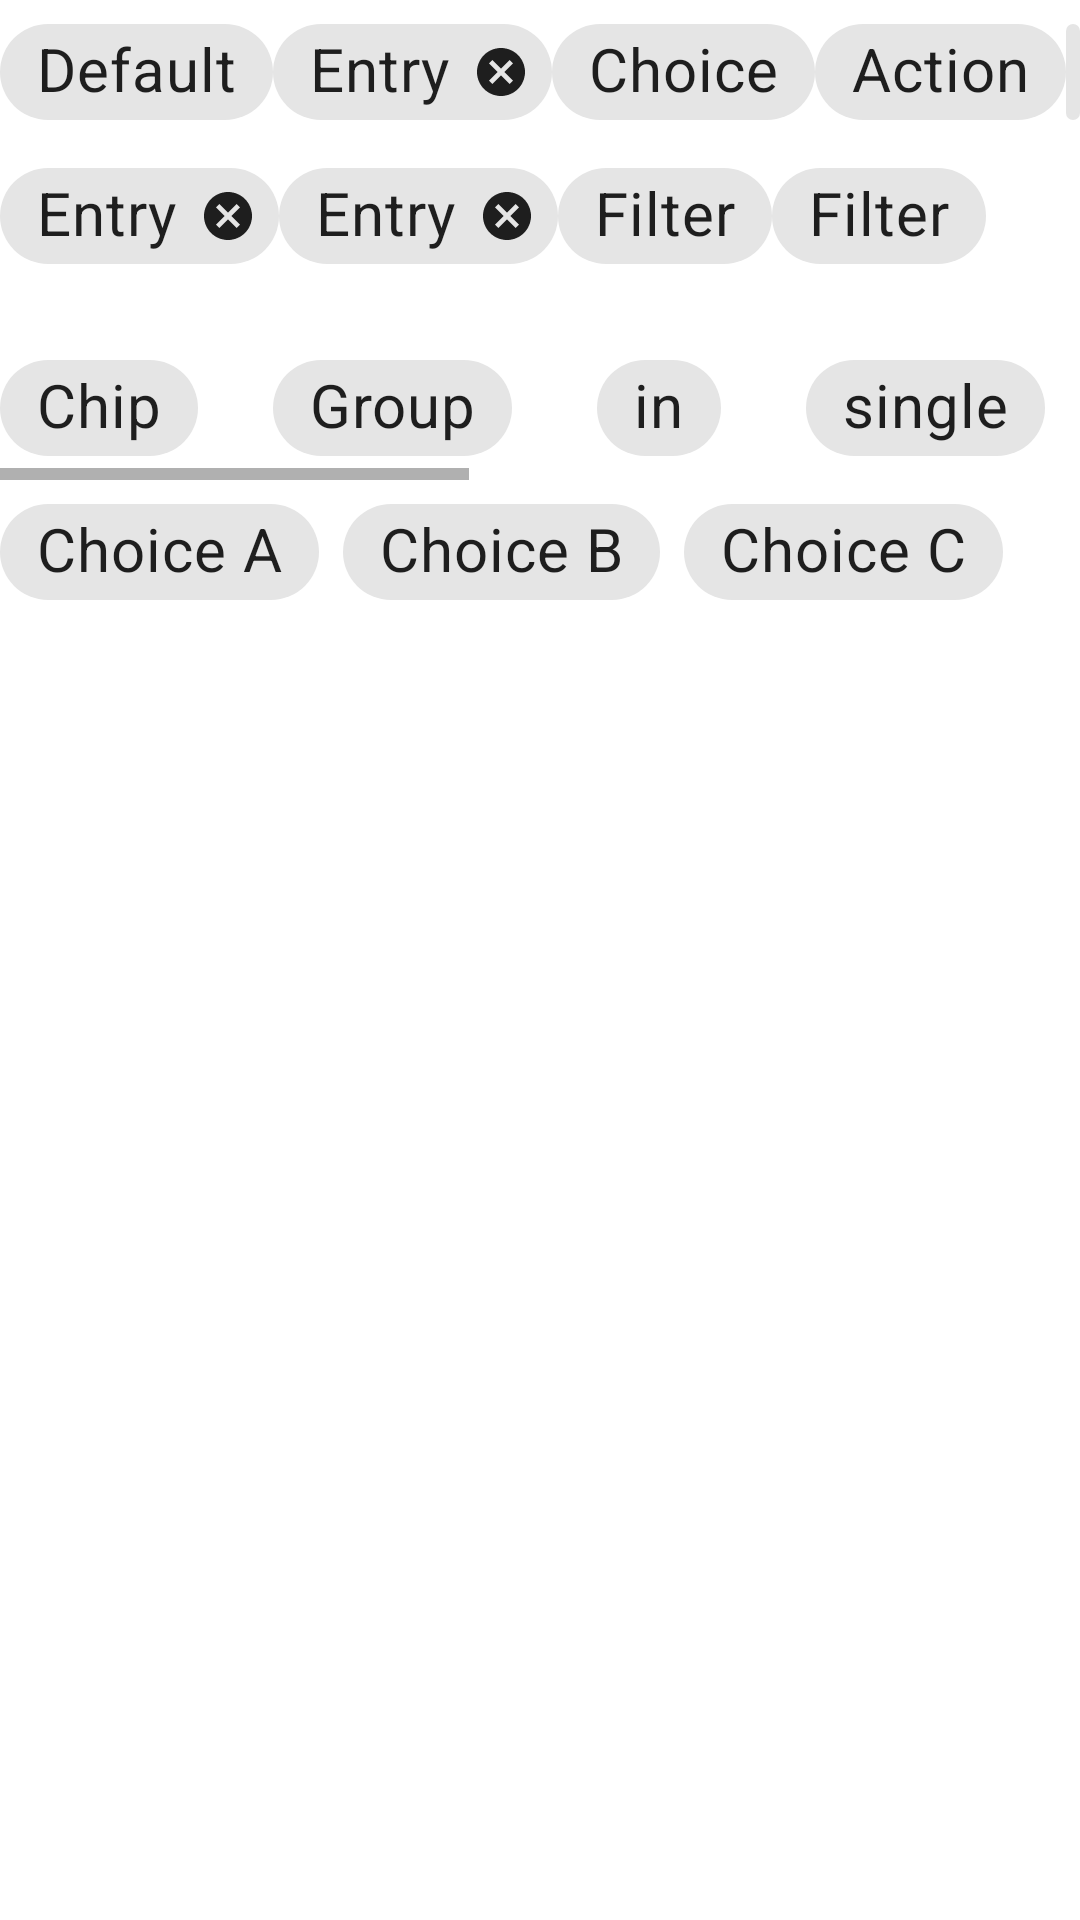

Produce the Android XML layout that renders to this screen, including the resource entries it uses.
<!-- AndroidManifest.xml: application theme Theme.MyNasaProject -->
<!-- res/layout/fragment_chips.xml -->
<LinearLayout xmlns:android="http://schemas.android.com/apk/res/android"
    xmlns:tools="http://schemas.android.com/tools"
    android:layout_width="match_parent"
    android:layout_height="match_parent"
    xmlns:app="http://schemas.android.com/apk/res-auto"
    tools:context=".view.chips.ChipsFragment"
    android:orientation="vertical">


    <LinearLayout
        android:layout_width="match_parent"
        android:layout_height="wrap_content"
        android:orientation="horizontal">

        <com.google.android.material.chip.Chip
            android:layout_width="wrap_content"
            android:layout_height="wrap_content"
            android:text="Default" />

        <com.google.android.material.chip.Chip
            android:id="@+id/chipForDelete"
            style="@style/Widget.MaterialComponents.Chip.Entry"
            android:layout_width="wrap_content"
            android:layout_height="wrap_content"
            android:text="Entry" />

        <com.google.android.material.chip.Chip
            style="@style/Widget.MaterialComponents.Chip.Choice"
            android:layout_width="wrap_content"
            android:layout_height="wrap_content"
            android:text="Choice" />

        <com.google.android.material.chip.Chip
            style="@style/Widget.MaterialComponents.Chip.Action"
            android:layout_width="wrap_content"
            android:layout_height="wrap_content"
            android:text="Action" />

        <com.google.android.material.chip.Chip
            style="@style/Widget.MaterialComponents.Chip.Filter"
            android:layout_width="wrap_content"
            android:layout_height="wrap_content"
            android:text="Filter" />
    </LinearLayout>

    <LinearLayout
        android:layout_width="match_parent"
        android:layout_height="wrap_content"
        android:orientation="horizontal">

        <com.google.android.material.chip.Chip
            style="@style/Widget.MaterialComponents.Chip.Entry"
            android:layout_width="wrap_content"
            android:layout_height="wrap_content"
            android:text="Entry" />
        <com.google.android.material.chip.Chip
            style="@style/Widget.MaterialComponents.Chip.Entry"
            android:layout_width="wrap_content"
            android:layout_height="wrap_content"
            android:text="Entry" />



        <com.google.android.material.chip.Chip
            style="@style/Widget.MaterialComponents.Chip.Filter"
            android:layout_width="wrap_content"
            android:layout_height="wrap_content"
            android:text="Filter" />
        <com.google.android.material.chip.Chip
            style="@style/Widget.MaterialComponents.Chip.Filter"
            android:layout_width="wrap_content"
            android:layout_height="wrap_content"
            android:text="Filter" />
    </LinearLayout>

    <HorizontalScrollView
        android:layout_width="match_parent"
        android:layout_height="wrap_content"
        android:layout_marginTop="16dp">

        <com.google.android.material.chip.ChipGroup
            android:layout_width="wrap_content"
            android:layout_height="wrap_content"
            app:chipSpacingHorizontal="25dp"
            app:singleLine="true">

            <com.google.android.material.chip.Chip
                style="@style/Widget.MaterialComponents.Chip.Choice"
                android:layout_width="wrap_content"
                android:layout_height="wrap_content"
                android:text="Chip" />

            <com.google.android.material.chip.Chip
                style="@style/Widget.MaterialComponents.Chip.Choice"
                android:layout_width="wrap_content"
                android:layout_height="wrap_content"
                android:text="Group" />

            <com.google.android.material.chip.Chip
                style="@style/Widget.MaterialComponents.Chip.Choice"
                android:layout_width="wrap_content"
                android:layout_height="wrap_content"
                android:text="in" />

            <com.google.android.material.chip.Chip
                style="@style/Widget.MaterialComponents.Chip.Choice"
                android:layout_width="wrap_content"
                android:layout_height="wrap_content"
                android:text="single" />

            <com.google.android.material.chip.Chip
                style="@style/Widget.MaterialComponents.Chip.Choice"
                android:layout_width="wrap_content"
                android:layout_height="wrap_content"
                android:text="line" />

            <com.google.android.material.chip.Chip
                style="@style/Widget.MaterialComponents.Chip.Choice"
                android:layout_width="wrap_content"
                android:layout_height="wrap_content"
                android:text="add" />

            <com.google.android.material.chip.Chip
                style="@style/Widget.MaterialComponents.Chip.Choice"
                android:layout_width="wrap_content"
                android:layout_height="wrap_content"
                android:text="a" />

            <com.google.android.material.chip.Chip
                style="@style/Widget.MaterialComponents.Chip.Choice"
                android:layout_width="wrap_content"
                android:layout_height="wrap_content"
                android:text="horizontal" />

            <com.google.android.material.chip.Chip
                style="@style/Widget.MaterialComponents.Chip.Choice"
                android:layout_width="wrap_content"
                android:layout_height="wrap_content"
                android:text="scroll" />
        </com.google.android.material.chip.ChipGroup>
    </HorizontalScrollView>

    <com.google.android.material.chip.ChipGroup
        android:id="@+id/chipGroup"
        android:layout_width="wrap_content"
        android:layout_height="wrap_content"
        app:singleSelection="true">

        <com.google.android.material.chip.Chip
            style="@style/Widget.MaterialComponents.Chip.Choice"
            android:layout_width="wrap_content"
            android:layout_height="wrap_content"
            android:text="Choice A" />

        <com.google.android.material.chip.Chip
            style="@style/Widget.MaterialComponents.Chip.Choice"
            android:layout_width="wrap_content"
            android:layout_height="wrap_content"
            android:text="Choice B" />

        <com.google.android.material.chip.Chip
            style="@style/Widget.MaterialComponents.Chip.Choice"
            android:layout_width="wrap_content"
            android:layout_height="wrap_content"
            android:text="Choice C" />
    </com.google.android.material.chip.ChipGroup>



</LinearLayout>
<!-- resources referenced by this layout -->
<resources>
  <style name="Theme.MyNasaProject" parent="Theme.MaterialComponents.DayNight.NoActionBar">
  
          
          <item name="colorPrimary">@color/purple_500</item>
          <item name="colorPrimaryVariant">@color/purple_700</item>
          <item name="colorOnPrimary">@color/white</item>
          
          <item name="colorSecondary">@color/teal_200</item>
          <item name="colorSecondaryVariant">@color/teal_700</item>
          <item name="colorOnSecondary">@color/black</item>
          <item name="fontFamily">@font/aladin</item>
          <item name="android:textSize">20sp</item>
  
          
          <item name="android:statusBarColor" tools:targetApi="l">?attr/colorPrimaryVariant</item>
          
          <item name="tabStyle">@style/TabLayoutTheme</item>
  
          <item name="materialButtonStyle">@style/MyButtonStyle</item>
      </style>
  <color name="purple_500">#FF6200EE</color>
  <color name="purple_700">#FF3700B3</color>
  <color name="white">#FFFFFFFF</color>
  <color name="teal_200">#FF03DAC5</color>
  <color name="teal_700">#FF018786</color>
  <color name="black">#FF000000</color>
  <style name="TabLayoutTheme" parent="Widget.Design.TabLayout">
          <item name="tabBackground">@drawable/tab_selector</item>
          <item name="android:background">@color/transparent</item>
      </style>
  <style name="MyButtonStyle" parent="Widget.MaterialComponents.Button">
          <item name="android:width">@dimen/width_button</item>
          <item name="android:height">@dimen/height_button</item>
          <item name="cornerRadius">20dp</item>
          <item name="android:textSize">40sp</item>
          <item name="android:textColor">@color/teal_200</item>
      </style>
  <color name="transparent">#00000000</color>
  <dimen name="width_button">300dp</dimen>
  <dimen name="height_button">150dp</dimen>
</resources>
